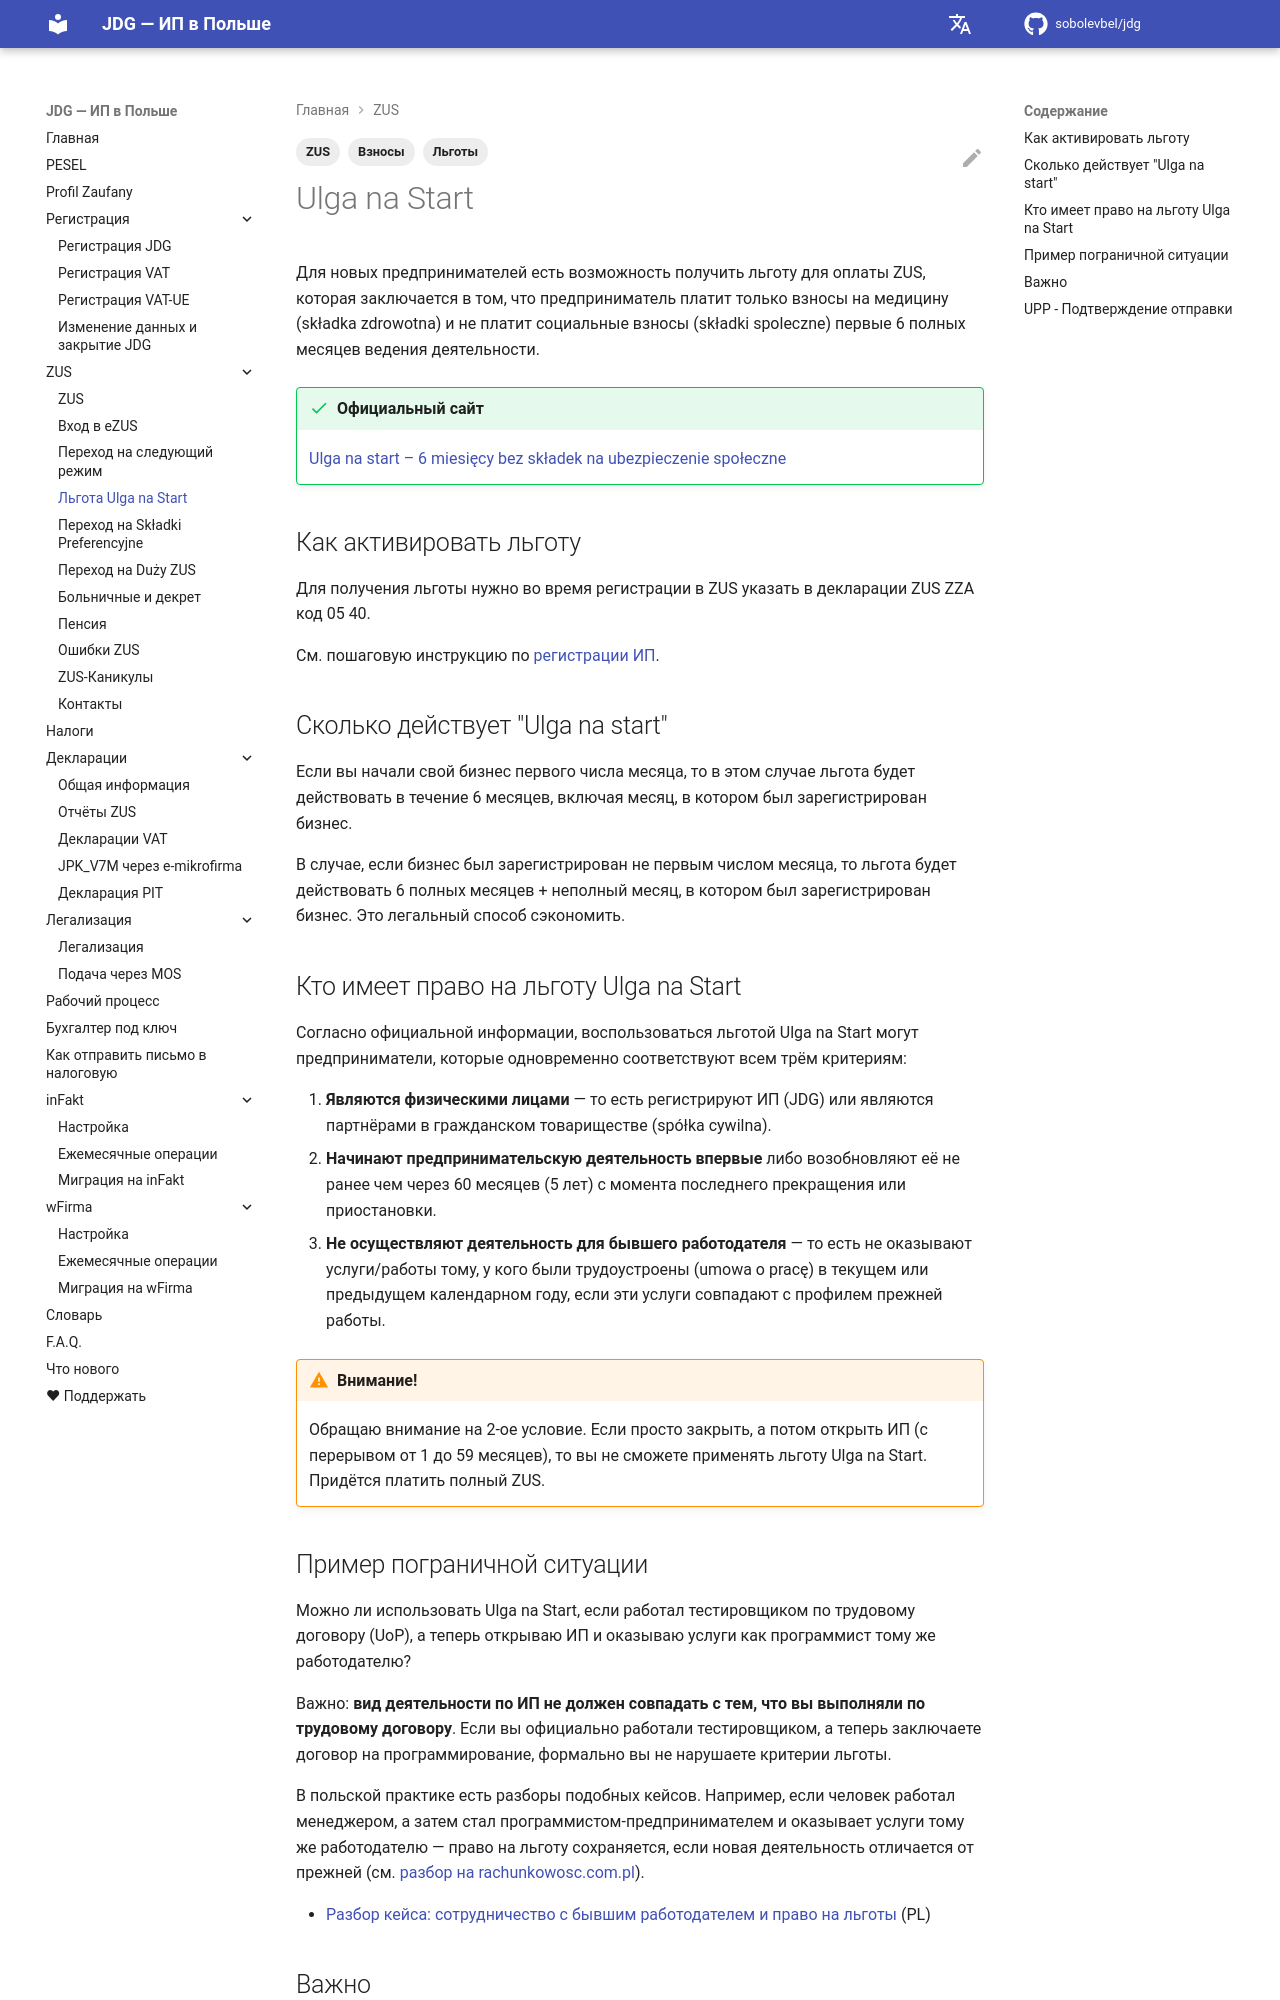

repository: sobolevbel/jdg · page: zus_ulga_na_start/index.html · generator: mkdocs

---
title: Ulga na Start — льгота ZUS для новых ИП
description: Льгота Ulga na Start для JDG — 6 месяцев без składek społecznych. Кто может воспользоваться, как оформить, когда заканчивается
tags:
  - ZUS
  - Взносы
  - Льготы
---

# Ulga na Start

Для новых предпринимателей есть возможность получить льготу для оплаты ZUS, которая заключается в том, что предприниматель платит только взносы на медицину (składka zdrowotna) и не платит социальные взносы (składki spoleczne) первые 6 полных месяцев ведения деятельности.

!!! success "Официальный сайт"
    [Ulga na start – 6 miesięcy bez składek na ubezpieczenie społeczne][1]

## Как активировать льготу

Для получения льготы нужно во время регистрации в ZUS указать в декларации ZUS ZZA код 05 40.

См. пошаговую инструкцию по [регистрации ИП](registration_jdg.md).

## Сколько действует "Ulga na start"

Если вы начали свой бизнес первого числа месяца, то в этом случае льгота будет действовать в течение 6 месяцев, включая месяц, в котором был зарегистрирован бизнес.

В случае, если бизнес был зарегистрирован не первым числом месяца, то льгота будет действовать 6 полных месяцев + неполный месяц, в котором был зарегистрирован бизнес. Это легальный способ сэкономить.

## Кто имеет право на льготу Ulga na Start

Согласно официальной информации, воспользоваться льготой Ulga na Start могут предприниматели, которые одновременно соответствуют всем трём критериям:

1. **Являются физическими лицами** — то есть регистрируют ИП (JDG) или являются партнёрами в гражданском товариществе (spółka cywilna).
2. **Начинают предпринимательскую деятельность впервые** либо возобновляют её не ранее чем через 60 месяцев (5 лет) с момента последнего прекращения или приостановки.
3. **Не осуществляют деятельность для бывшего работодателя** — то есть не оказывают услуги/работы тому, у кого были трудоустроены (umowa o pracę) в текущем или предыдущем календарном году, если эти услуги совпадают с профилем прежней работы.

!!! warning "Внимание!"
    Обращаю внимание на 2-ое условие. Если просто закрыть, а потом открыть ИП (с перерывом от 1 до 59 месяцев), то вы не сможете применять льготу Ulga na Start. Придётся платить полный ZUS.

## Пример пограничной ситуации

Можно ли использовать Ulga na Start, если работал тестировщиком по трудовому договору (UoP), а теперь открываю ИП и оказываю услуги как программист тому же работодателю?

Важно: **вид деятельности по ИП не должен совпадать с тем, что вы выполняли по трудовому договору**. Если вы официально работали тестировщиком, а теперь заключаете договор на программирование, формально вы не нарушаете критерии льготы.

В польской практике есть разборы подобных кейсов. Например, если человек работал менеджером, а затем стал программистом-предпринимателем и оказывает услуги тому же работодателю — право на льготу сохраняется, если новая деятельность отличается от прежней (см. [разбор на rachunkowosc.com.pl][2]).

- [Разбор кейса: сотрудничество с бывшим работодателем и право на льготы][2] (PL)
